Dataset: processed_data (GitHub, syedowaisi/elpv-pred). Classes: functional, mild, moderate, severe.

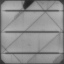
Label: severe

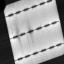
Label: moderate

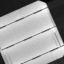
Label: mild

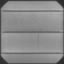
Label: functional

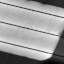
Label: mild

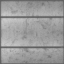
Label: functional
